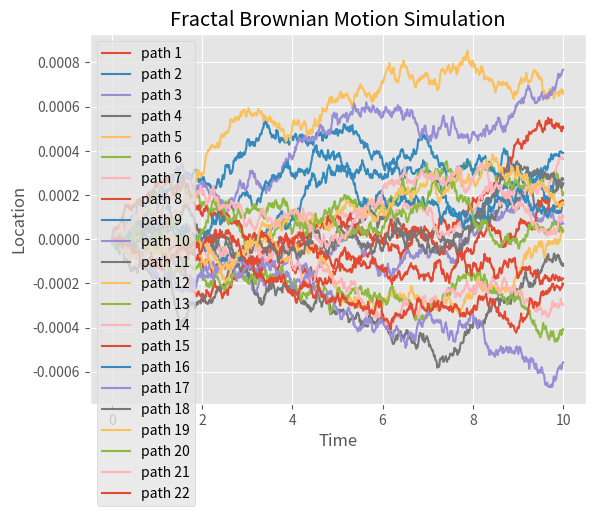

Recreate this plot in Python.
from datetime import datetime

import numpy
import numpy as np
import scipy
from math import sqrt
from pprint import pprint
import matplotlib.pyplot as plt


def cholesky(A):
    size: int = len(A)

    L: list[list[float]] = [[]] * size

    for i in range(size):
        L[i] = [0] * size

    # go over all the columns one by one
    for i in range(size):
        for j in range(i + 1):
            matrix_i = i + 1
            matrix_j = j + 1

            print(f"{matrix_i},{matrix_j}")

            entry_value: float = 0

            if i == j:
                for k in range(j):
                    element: float = L[i][k]

                    element **= 2

                    entry_value += element

                entry_value = sqrt(A[i][j] - entry_value)
            else:
                for k in range(j):
                    element_i: float = L[i][k]
                    element_j: float = L[j][k]

                    element = element_i * element_j

                    entry_value += element

                entry_value = A[i][j] - entry_value

                entry_value *= 1 / L[j][j]

            L[i][j] = entry_value

    return L


def create_covariance_matrix(hurst: float, times: list[float]):
    h: float = 2 * hurst

    size: int = len(times)

    rows: list[list[float]] = [[]] * size

    for i in range(size):
        cols: list[float] = [0] * size

        for j in range(i, size):
            s: float = times[i]
            t: float = times[j]

            first: float = s ** h
            second: float = t ** h
            third: float = abs(s - t) ** h

            val: float = (first + second - third) / 2

            cols[j] = val

        rows[i] = cols

    for j in range(size):
        for i in range(j + 1, size):
            rows[i][j] = rows[j][i]

    return rows


def create_standard_gaussian_vector(n: int, set_seed: bool = False):
    if set_seed:
        now = datetime.now()
        ts = int(now.timestamp())
        np.random.seed(ts)

    standard_gaussian_vector: list[float] = [0] * n

    for index in range(n):
        standard_gaussian_vector[index] = np.random.normal(0, 0.0001, 1)

    return standard_gaussian_vector


def main(hurst: float, n: int, num_paths: int = 1):
    t_range: float = 10

    t_delta: float = t_range / n

    times: list[float] = [t_delta * (i + 1) for i in range(n)]
    rows: list[list[float]] = create_covariance_matrix(hurst=hurst, times=times)

    rows = cholesky(rows)

    L = numpy.array(rows)
    #LT = numpy.transpose(L)

    #A0 = L @ LT

    #pprint(A0)
    u_arr: list = [[]] * num_paths

    for index in range(num_paths):
        standard_gaussian_vector: list[float] = create_standard_gaussian_vector(n, index < 1)

        v = np.array(standard_gaussian_vector)

        u = L @ v

        u_arr[index] = u

    t_arr = np.array(times)

    plt.style.use('ggplot')

    fig, ax = plt.subplots()

    counter: int = 0

    for u in u_arr:
        counter += 1
        ax.plot(t_arr, u, label=f"path {counter}")

    plt.legend(loc="upper left")
    plt.title("Fractal Brownian Motion Simulation")
    plt.xlabel("Time")
    plt.ylabel("Location")
    plt.show()
    #plt.savefig('fractal_brownian_motion_simulation.png', bbox_inches='tight')
    plt.close(fig=fig)

    _ = 0


main(0.5, 1000, 22)
